Run: headless pygame with SDL's dummy video driver; simulated clock (each Clock.tick advances the game by its frame time, no real sleeping); random seed 0; keys injected as events and as key.get_pressed() state; no mouse input.
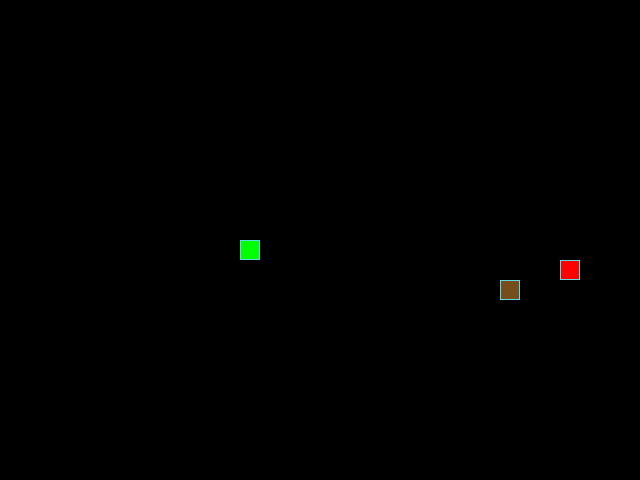
Frame 1 of 4 · flips 1–60 · no input
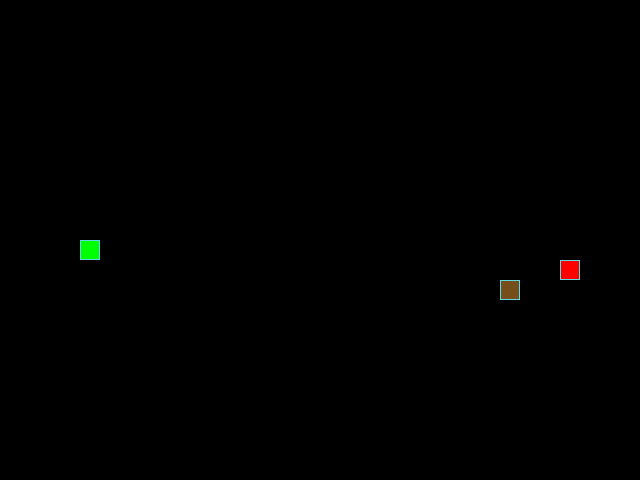
Frame 2 of 4 · flips 61–180 · tapped SPACE, RETURN · held RIGHT (→), D
Frame 3 of 4 · flips 181–300 · held DOWN (↓), S · screen unchanged from frame 2, image omitted
Frame 4 of 4 · flips 301–420 · held LEFT (←), A, UP (↑), W · screen same as frame 1, image omitted

The pygame program that drew these frames:

# from random import choice, randint
from random import randint
import pygame

# Инициализация PyGame:
pygame.init()

# Константы для размеров поля и сетки:
# SCREEN_WIDTH, SCREEN_HEIGHT = 640, 480
SCREEN_WIDTH, SCREEN_HEIGHT = 640, 480
GRID_SIZE = 20
GRID_WIDTH = SCREEN_WIDTH // GRID_SIZE
GRID_HEIGHT = SCREEN_HEIGHT // GRID_SIZE

# Направления движения:
UP = (0, -1)
DOWN = (0, 1)
LEFT = (-1, 0)
RIGHT = (1, 0)

# Цвет фона - черный:
BOARD_BACKGROUND_COLOR = (0, 0, 0)

# Цвет границы ячейки
BORDER_COLOR = (93, 216, 228)

# Цвет яблока
APPLE_COLOR = (255, 0, 0)

# Цвет змейки
SNAKE_COLOR = (0, 255, 0)

# Скорость движения змейки:
SPEED = 10

# Настройка игрового окна:
screen = pygame.display.set_mode((SCREEN_WIDTH, SCREEN_HEIGHT), 0, 32)

# Заголовок окна игрового поля:
pygame.display.set_caption('Змейка')

# Настройка времени:
clock = pygame.time.Clock()


# Тут опишите все классы игры.
class GameObject:
    """Def class"""

    position = (GRID_SIZE * (GRID_WIDTH // 2), GRID_SIZE * (GRID_HEIGHT // 2))
    body_color = (128, 128, 128)

    def __init__(self):
        pass

    def draw(self):
        """Abstract method"""
        pass


class Apple(GameObject):
    """Apple class"""

    def __init__(self):
        super().__init__()
        self.body_color = APPLE_COLOR
        self.position = self.randomize_position()

    def randomize_position(self):
        """Randomize apple position"""
        position_x = GRID_SIZE * randint(1, GRID_WIDTH - 1)
        position_y = GRID_SIZE * randint(1, GRID_HEIGHT - 1)
        return (position_x, position_y)

    def draw(self, surface):
        """Draw apple"""
        rect = pygame.Rect(
            (self.position[0], self.position[1]),
            (GRID_SIZE, GRID_SIZE)
        )
        pygame.draw.rect(surface, self.body_color, rect)
        pygame.draw.rect(surface, BORDER_COLOR, rect, 1)


class WrongFood(Apple):
    """Wrong food class"""

    def __init__(self):
        super().__init__()
        self.body_color = (117, 78, 27)


class Snake(GameObject):
    """Snake class"""

    length = 1  # Snake lenght. Used in "move" method.
    positions: list = []
    direction = RIGHT
    next_direction = None
    last = None

    def __init__(self):
        super().__init__()
        self.body_color = SNAKE_COLOR
        self.positions.append(self.position)

    def update_direction(self):
        """Snake direction update"""
        if self.next_direction:
            self.direction = self.next_direction
            self.next_direction = None

    def move(self):
        """Snake move by keyboard to right, left, up and down. Moving
        by inserting new coordinates to tail.
        """
        if self.direction == RIGHT:
            # If head is at the right edge.
            if self.positions[0][0] == SCREEN_WIDTH - GRID_SIZE:
                self.positions.insert(0, (0, self.positions[0][1]))
            else:
                self.positions.insert(0, (self.positions[0][0] + GRID_SIZE,
                                          self.positions[0][1]))

        elif self.direction == LEFT:
            # If head is at the left edge.
            if self.positions[0][0] == 0:
                self.positions.insert(0, (SCREEN_WIDTH - GRID_SIZE,
                                          self.positions[0][1]))
            else:
                self.positions.insert(0, (self.positions[0][0] - GRID_SIZE,
                                          self.positions[0][1]))

        elif self.direction == UP:
            # If head is at the top edge.
            if self.positions[0][1] == 0:
                self.positions.insert(0, (self.positions[0][0],
                                          SCREEN_HEIGHT - GRID_SIZE))
            else:
                self.positions.insert(0, (self.positions[0][0],
                                          self.positions[0][1] - GRID_SIZE))

        elif self.direction == DOWN:
            # If head is at the bottom edge.
            if self.positions[0][1] == SCREEN_HEIGHT - GRID_SIZE:
                self.positions.insert(0, (self.positions[0][0], 0))
            else:
                self.positions.insert(0, (self.positions[0][0],
                                          self.positions[0][1] + GRID_SIZE))
        # Checking if snake not ate apple (variable "lenght" increases if ate).
        # If not ate - delete tail. Variable 'last' store position for "erase"
        # in "draw" method
        if self.length < len(self.positions):
            self.last = self.positions.pop()

    def draw(self, surface):
        """Draw"""
        for position in self.positions[:-1]:
            rect = (
                pygame.Rect((position[0], position[1]), (GRID_SIZE, GRID_SIZE))
            )
            pygame.draw.rect(surface, self.body_color, rect)
            pygame.draw.rect(surface, BORDER_COLOR, rect, 1)

        # Draw snake's head
        head_rect = pygame.Rect(self.positions[0], (GRID_SIZE, GRID_SIZE))
        pygame.draw.rect(surface, self.body_color, head_rect)
        pygame.draw.rect(surface, BORDER_COLOR, head_rect, 1)

        # Erase snake's tail
        if self.last:
            last_rect = pygame.Rect(
                (self.last[0], self.last[1]),
                (GRID_SIZE, GRID_SIZE)
            )
        pygame.draw.rect(surface, BOARD_BACKGROUND_COLOR, last_rect)

    def get_head_position(self):
        """Get snake's head position"""
        return self.positions[0]

    def reset(self, surface):
        """Reset snake to defaults and clear old snake on screen"""
        for position in self.positions:
            rect = (
                pygame.Rect((position[0], position[1]), (GRID_SIZE, GRID_SIZE))
            )
            pygame.draw.rect(surface, BOARD_BACKGROUND_COLOR, rect)
        self.length = 1
        self.positions = [self.position]
        self.direction = RIGHT
        self.next_direction = None
        self.last = None


def handle_keys(game_object):
    """User action processing function"""
    for event in pygame.event.get():
        if event.type == pygame.QUIT:
            pygame.quit()
            raise SystemExit
        elif event.type == pygame.KEYDOWN:
            if event.key == pygame.K_UP and game_object.direction != DOWN:
                game_object.next_direction = UP
            elif event.key == pygame.K_DOWN and game_object.direction != UP:
                game_object.next_direction = DOWN
            elif event.key == pygame.K_LEFT and game_object.direction != RIGHT:
                game_object.next_direction = LEFT
            elif event.key == pygame.K_RIGHT and game_object.direction != LEFT:
                game_object.next_direction = RIGHT


def main():
    """Main function"""
    apple = Apple()
    snake = Snake()
    potato = WrongFood()
    while True:
        clock.tick(SPEED)
        apple.draw(screen)
        potato.draw(screen)
        handle_keys(snake)
        snake.update_direction()
        snake.move()
        snake.draw(screen)

        # If snake eat apple
        if snake.get_head_position() == apple.position:
            apple.position = apple.randomize_position()
            snake.length += 1

        # If snake eat himself
        if (snake.length > 4) and (snake.get_head_position()
                                   in snake.positions[4:]):
            snake.reset(screen)

        # If snake eat wrong food
        if snake.get_head_position() == potato.position:
            if snake.length > 1:
                potato.position = potato.randomize_position()
                snake.last = snake.positions.pop()
                snake.length -= 1
                snake.draw(screen)
            else:
                potato.position = potato.randomize_position()
                snake.reset(screen)
        pygame.display.update()


if __name__ == '__main__':
    main()
